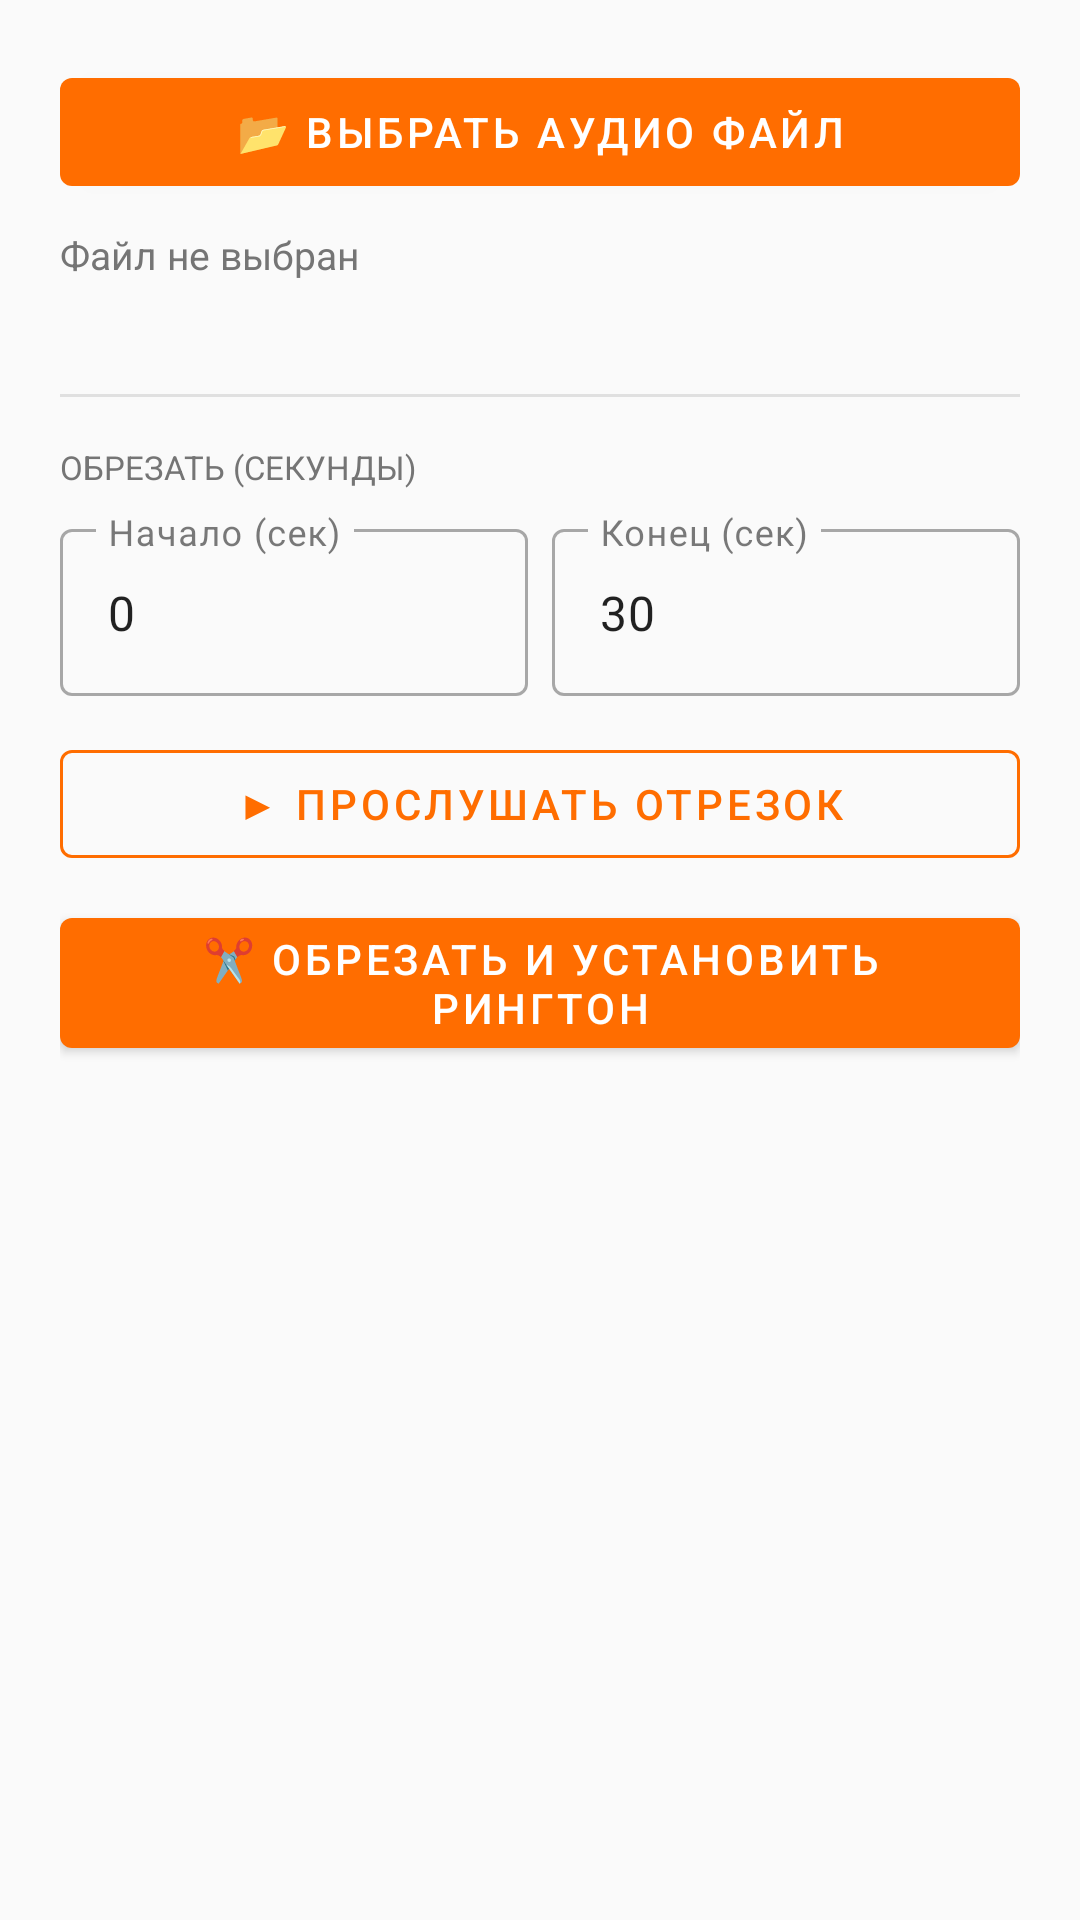

Reconstruct the res/layout file that produces this screen, plus the resources it refers to.
<!-- AndroidManifest.xml: application theme Theme.TryaskaFon -->
<!-- res/layout/fragment_ringtone_maker.xml -->
<?xml version="1.0" encoding="utf-8"?>
<ScrollView xmlns:android="http://schemas.android.com/apk/res/android"
    android:layout_width="match_parent"
    android:layout_height="match_parent"
    android:background="@color/background">
    <LinearLayout
        android:layout_width="match_parent"
        android:layout_height="wrap_content"
        android:orientation="vertical"
        android:padding="20dp">

        <com.google.android.material.button.MaterialButton
            android:id="@+id/btnPickRingtoneSrc"
            android:layout_width="match_parent"
            android:layout_height="wrap_content"
            android:text="📂 Выбрать аудио файл" />

        <TextView
            android:id="@+id/tvRingtoneSrc"
            android:layout_width="match_parent"
            android:layout_height="wrap_content"
            android:text="Файл не выбран"
            android:textSize="13sp"
            android:textColor="@color/text_secondary"
            android:layout_marginTop="8dp" />

        <TextView
            android:id="@+id/tvDuration"
            android:layout_width="match_parent"
            android:layout_height="wrap_content"
            android:textSize="13sp"
            android:textColor="@color/text_secondary"
            android:layout_marginTop="4dp" />

        <View android:layout_width="match_parent" android:layout_height="1dp"
            android:background="@color/divider" android:layout_marginTop="16dp" />

        <TextView
            android:layout_width="match_parent"
            android:layout_height="wrap_content"
            android:text="ОБРЕЗАТЬ (секунды)"
            android:textSize="11sp"
            android:textColor="@color/text_secondary"
            android:textAllCaps="true"
            android:layout_marginTop="16dp" />

        <LinearLayout
            android:layout_width="match_parent"
            android:layout_height="wrap_content"
            android:orientation="horizontal"
            android:layout_marginTop="8dp">

            <com.google.android.material.textfield.TextInputLayout
                android:layout_width="0dp"
                android:layout_height="wrap_content"
                android:layout_weight="1"
                android:layout_marginEnd="8dp"
                style="@style/Widget.MaterialComponents.TextInputLayout.OutlinedBox"
                android:hint="Начало (сек)"
                xmlns:app="http://schemas.android.com/apk/res-auto">
                <com.google.android.material.textfield.TextInputEditText
                    android:id="@+id/etStartSec"
                    android:layout_width="match_parent"
                    android:layout_height="wrap_content"
                    android:inputType="number"
                    android:text="0" />
            </com.google.android.material.textfield.TextInputLayout>

            <com.google.android.material.textfield.TextInputLayout
                android:layout_width="0dp"
                android:layout_height="wrap_content"
                android:layout_weight="1"
                style="@style/Widget.MaterialComponents.TextInputLayout.OutlinedBox"
                android:hint="Конец (сек)"
                xmlns:app="http://schemas.android.com/apk/res-auto">
                <com.google.android.material.textfield.TextInputEditText
                    android:id="@+id/etEndSec"
                    android:layout_width="match_parent"
                    android:layout_height="wrap_content"
                    android:inputType="number"
                    android:text="30" />
            </com.google.android.material.textfield.TextInputLayout>
        </LinearLayout>

        <com.google.android.material.button.MaterialButton
            android:id="@+id/btnPreview"
            android:layout_width="match_parent"
            android:layout_height="wrap_content"
            android:text="▶ Прослушать отрезок"
            style="@style/Widget.MaterialComponents.Button.OutlinedButton"
            app:strokeColor="@color/primary"
            android:textColor="@color/primary"
            android:layout_marginTop="12dp"
            xmlns:app="http://schemas.android.com/apk/res-auto" />

        <com.google.android.material.button.MaterialButton
            android:id="@+id/btnCutRingtone"
            android:layout_width="match_parent"
            android:layout_height="wrap_content"
            android:text="✂️ Обрезать и установить рингтон"
            android:layout_marginTop="8dp" />

    </LinearLayout>
</ScrollView>
<!-- resources referenced by this layout -->
<resources>
  <color name="background">#FAFAFA</color>
  <color name="divider">#E0E0E0</color>
  <color name="primary">#FF6D00</color>
  <color name="text_secondary">#757575</color>
  <style name="Theme.TryaskaFon" parent="Theme.MaterialComponents.DayNight.NoActionBar">
          <item name="colorPrimary">@color/primary</item>
          <item name="colorPrimaryVariant">@color/primary_dark</item>
          <item name="colorOnPrimary">@color/colorOnPrimary</item>
          <item name="colorSecondary">@color/accent</item>
          <item name="colorSecondaryVariant">@color/colorSecondaryVariant</item>
          <item name="colorOnSecondary">@color/colorOnSecondary</item>
          <item name="android:colorBackground">@color/background</item>
          <item name="colorSurface">@color/surface</item>
          <item name="colorOnSurface">@color/text_primary</item>
          <item name="colorError">@color/colorError</item>
          <item name="colorOnError">@color/colorOnError</item>
          <item name="android:statusBarColor">@color/primary_dark</item>
          <item name="android:navigationBarColor">@color/surface</item>
      </style>
  <color name="primary_dark">#E65100</color>
  <color name="colorOnPrimary">#FFFFFF</color>
  <color name="accent">#FFD180</color>
  <color name="colorSecondaryVariant">#FFB300</color>
  <color name="colorOnSecondary">#000000</color>
  <color name="surface">#FFFFFF</color>
  <color name="text_primary">#212121</color>
  <color name="colorError">#B00020</color>
  <color name="colorOnError">#FFFFFF</color>
</resources>
